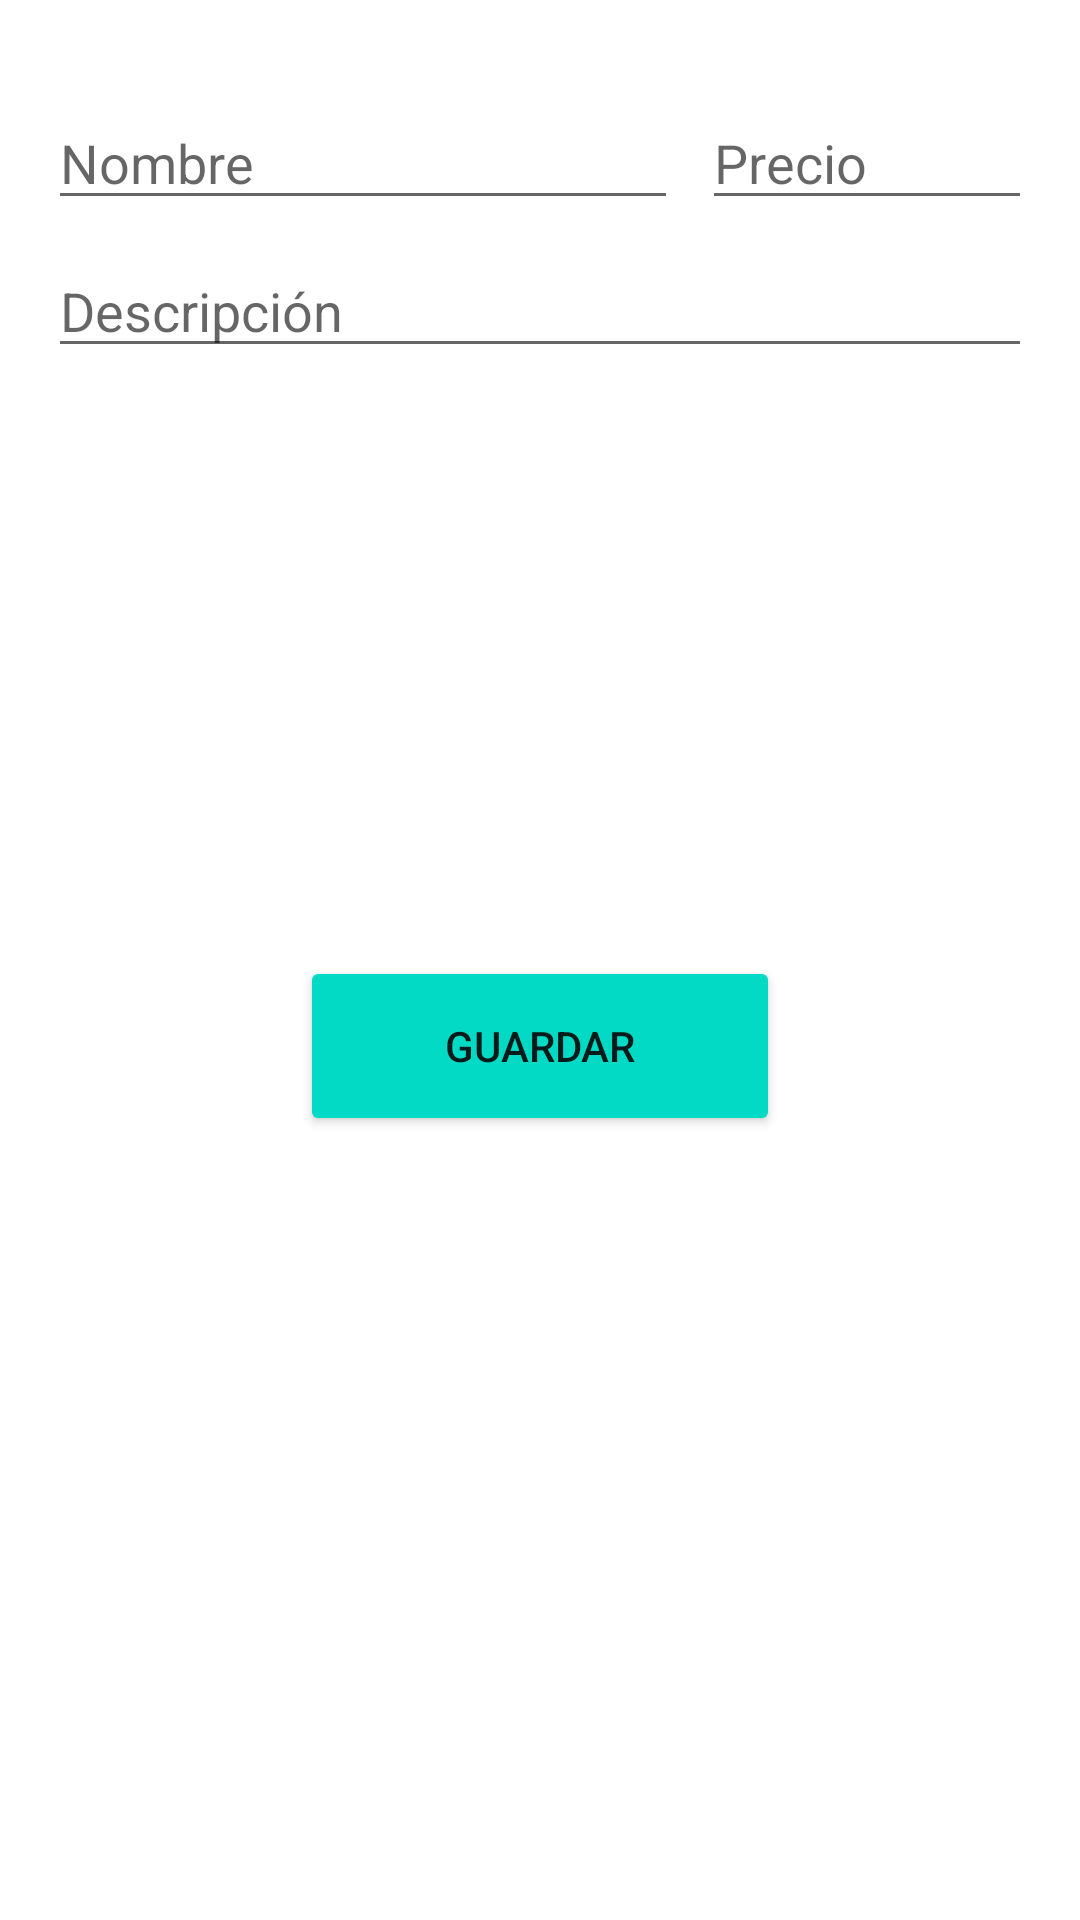

Android layout source for this screen:
<!-- AndroidManifest.xml: application theme Theme.PROYECTOISA_5 -->
<!-- res/layout/activity_nuevo_producto.xml -->
<?xml version="1.0" encoding="utf-8"?>
<androidx.constraintlayout.widget.ConstraintLayout xmlns:android="http://schemas.android.com/apk/res/android"
    xmlns:app="http://schemas.android.com/apk/res-auto"
    xmlns:tools="http://schemas.android.com/tools"
    android:layout_width="match_parent"
    android:layout_height="match_parent"
    tools:context=".kotlin.NuevoProductoActivity">

    <EditText
        android:id="@+id/nombre_et"
        android:layout_width="wrap_content"
        android:layout_height="wrap_content"
        android:layout_marginStart="16dp"
        android:layout_marginTop="32dp"
        android:ems="10"
        android:hint="Nombre"
        android:inputType="textPersonName"
        app:layout_constraintStart_toStartOf="parent"
        app:layout_constraintTop_toTopOf="parent"
        tools:ignore="TouchTargetSizeCheck" />

    <EditText
        android:id="@+id/precio_et"
        android:layout_width="0dp"
        android:layout_height="wrap_content"
        android:layout_marginStart="8dp"
        android:layout_marginTop="32dp"
        android:layout_marginEnd="16dp"
        android:ems="10"
        android:hint="Precio"
        android:inputType="numberDecimal"
        app:layout_constraintEnd_toEndOf="parent"
        app:layout_constraintStart_toEndOf="@+id/nombre_et"
        app:layout_constraintTop_toTopOf="parent"
        tools:ignore="TouchTargetSizeCheck" />

    <EditText
        android:id="@+id/descripcion_et"
        android:layout_width="0dp"
        android:layout_height="wrap_content"
        android:layout_marginStart="16dp"
        android:layout_marginTop="8dp"
        android:layout_marginEnd="16dp"
        android:ems="10"
        android:gravity="start|top"
        android:hint="Descripción"
        android:inputType="textMultiLine"
        app:layout_constraintEnd_toEndOf="parent"
        app:layout_constraintStart_toStartOf="parent"
        app:layout_constraintTop_toBottomOf="@+id/nombre_et"
        tools:ignore="TouchTargetSizeCheck" />

    <Button
        android:id="@+id/save_btn"
        android:layout_width="0dp"
        android:layout_height="60dp"
        android:layout_marginStart="100dp"
        android:layout_marginTop="16dp"
        android:layout_marginEnd="100dp"
        android:backgroundTint="@color/teal_200"
        android:text="Guardar"
        app:cornerRadius="20dp"
        app:layout_constraintEnd_toEndOf="parent"
        app:layout_constraintStart_toStartOf="parent"
        app:layout_constraintTop_toBottomOf="@+id/imgSelect" />

    <ImageView
        android:id="@+id/imgSelect"
        android:layout_width="180dp"
        android:layout_height="180dp"
        app:layout_constraintEnd_toEndOf="parent"
        app:layout_constraintStart_toStartOf="parent"
        app:layout_constraintTop_toBottomOf="@+id/descripcion_et"
        app:srcCompat="@drawable/insertarimg" />
</androidx.constraintlayout.widget.ConstraintLayout>
<!-- resources referenced by this layout -->
<resources>
  <style name="Theme.PROYECTOISA_5" parent="Theme.MaterialComponents.DayNight.DarkActionBar">
          
          <item name="colorPrimary">@color/purple_500</item>
          <item name="colorPrimaryVariant">@color/purple_700</item>
          <item name="colorOnPrimary">@color/white</item>
          
          <item name="colorSecondary">@color/teal_200</item>
          <item name="colorSecondaryVariant">@color/teal_700</item>
          <item name="colorOnSecondary">@color/black</item>
          
          <item name="android:statusBarColor" tools:targetApi="l">?attr/colorPrimaryVariant</item>
          
      </style>
  <!-- not gathered from this repository: default colours our renderer supplied (Android Studio template values) -->
  <color name="purple_500">#FF6200EE</color>
  <color name="purple_700">#FF3700B3</color>
  <color name="teal_200">#FF03DAC5</color>
  <color name="teal_700">#FF018786</color>
  <color name="black">#FF000000</color>
  <color name="white">#FFFFFFFF</color>
</resources>
